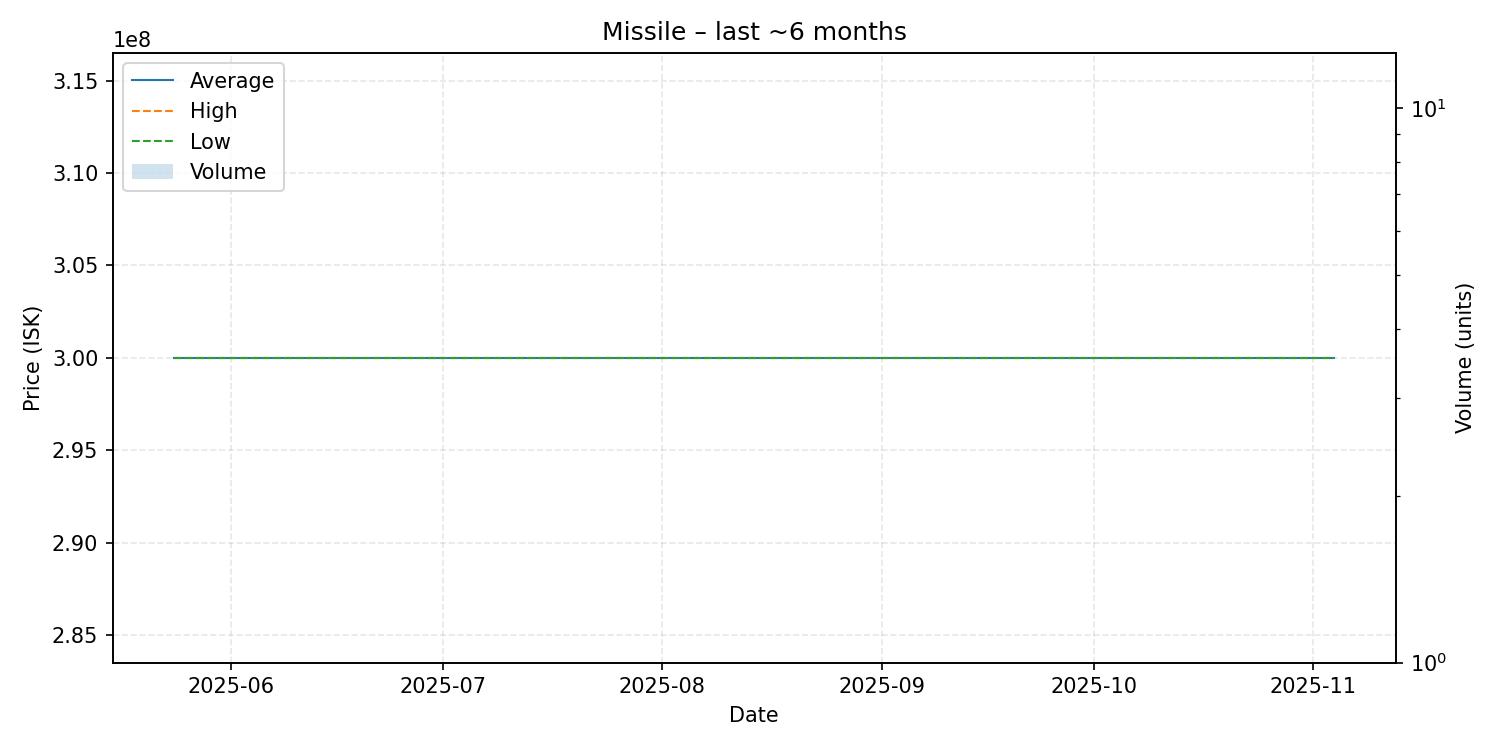

The file beside this chart, header and first rows:
date, average, highest, lowest, order_count, volume
2025-05-24, 300000000, 300000000, 300000000, 1, 1
2025-06-13, 300000000, 300000000, 300000000, 1, 1
2025-06-22, 300000000, 300000000, 300000000, 1, 1
2025-06-27, 300000000, 300000000, 300000000, 1, 1
2025-07-14, 300000000, 300000000, 300000000, 1, 1
2025-07-16, 300000000, 300000000, 300000000, 1, 1
2025-08-03, 300000000, 300000000, 300000000, 1, 1
2025-08-19, 300000000, 300000000, 300000000, 1, 1
2025-08-30, 300000000, 300000000, 300000000, 1, 1
2025-09-08, 300000000, 300000000, 300000000, 1, 1
2025-09-17, 300000000, 300000000, 300000000, 1, 1
2025-09-23, 300000000, 300000000, 300000000, 1, 1
2025-10-19, 300000000, 300000000, 300000000, 1, 1
2025-10-21, 300000000, 300000000, 300000000, 1, 1
2025-10-26, 300000000, 300000000, 300000000, 1, 1
2025-11-04, 300000000, 300000000, 300000000, 1, 1
